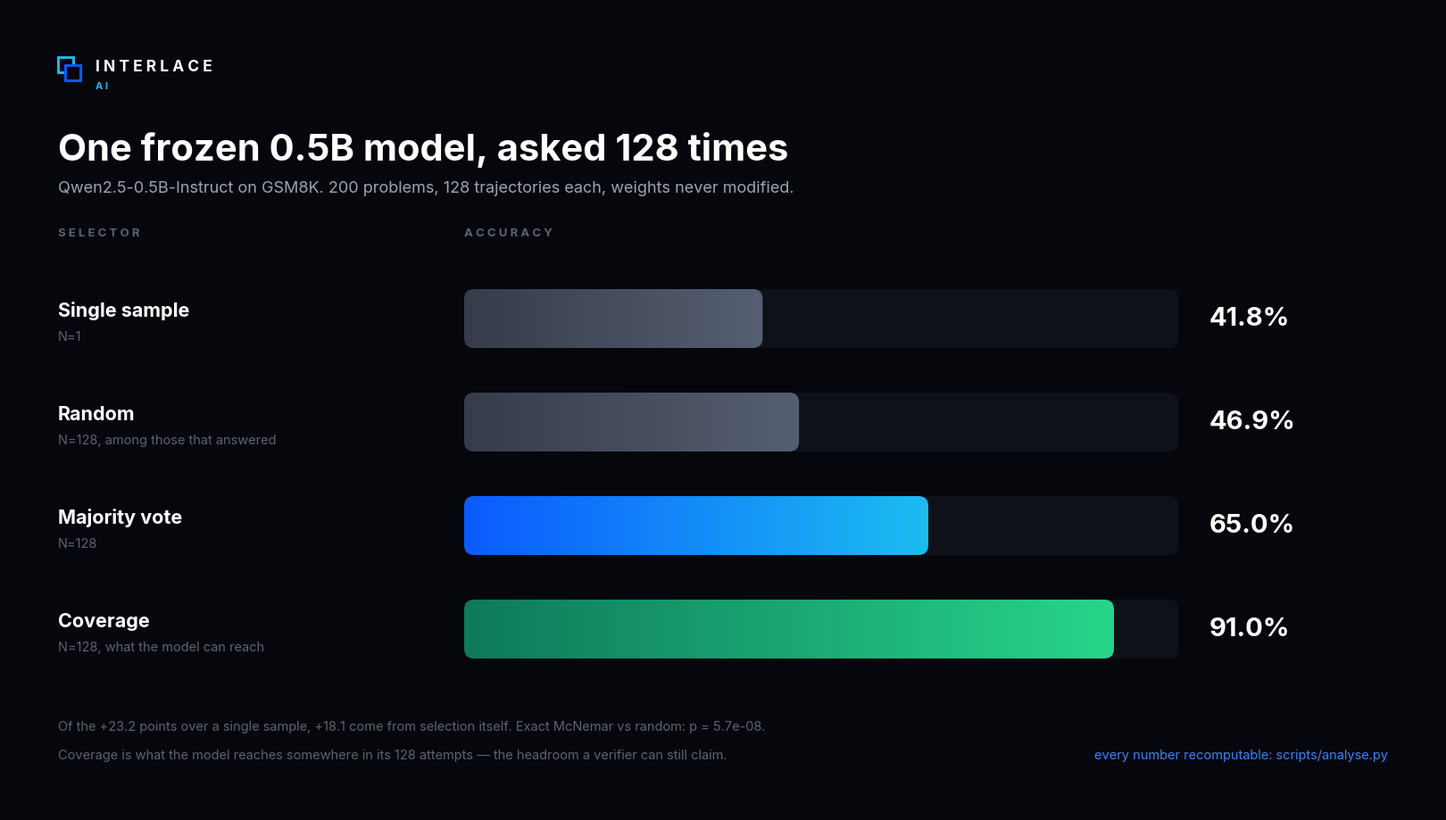

The matplotlib source for this figure:
# -*- coding: utf-8 -*-
"""Grafico 1.1: de donde viene la ganancia, con el baseline aleatorio."""
import json, os
import matplotlib; matplotlib.use("Agg")
from matplotlib import font_manager
from matplotlib.colors import LinearSegmentedColormap
from matplotlib.patches import FancyBboxPatch, Rectangle
import matplotlib.pyplot as plt, numpy as np

FONDO, TRACK = "#06070d", "#0f1119"
GRIS  = ("#363c4a", "#565e72")
AZUL  = ("#0b5bff", "#1cbcf0")
VERDE = ("#0e795b", "#28d58b")
BLANCO, TENUE, NOTA, ENLACE = "#ffffff", "#9aa4b0", "#5c6470", "#3b82f6"

FILAS = [
    ("Single sample",  "N=1",                             41.8, GRIS),
    ("Random",         "N=128, among those that answered", 46.9, GRIS),
    ("Majority vote",  "N=128",                           65.0, AZUL),
    ("Coverage",       "N=128, what the model can reach", 91.0, VERDE),
]
TITULO = "One frozen 0.5B model, asked 128 times"
SUB = ("Qwen2.5-0.5B-Instruct on GSM8K. 200 problems, 128 trajectories each, "
       "weights never modified.")
NOTAS = [
    "Of the +23.2 points over a single sample, +18.1 come from selection itself. Exact McNemar vs random: p = 5.7e-08.",
    "Coverage is what the model reaches somewhere in its 128 attempts — the headroom a verifier can still claim.",
]

def deg(c0,c1): return LinearSegmentedColormap.from_list("g",[c0,c1],N=256)

def barra(ax,x,y,w,h,cols,r=0.11):
    g=np.linspace(0,1,256).reshape(1,-1)
    im=ax.imshow(g,extent=[x,x+w,y,y+h],aspect="auto",cmap=deg(*cols),zorder=3)
    im.set_clip_path(FancyBboxPatch((x+r,y+r),max(w-2*r,.01),h-2*r,
        boxstyle=f"round,pad={r}",linewidth=0,transform=ax.transData))

fig=plt.figure(figsize=(16,9),dpi=100); fig.patch.set_facecolor(FONDO)
ax=fig.add_axes([0,0,1,1]); ax.set_facecolor(FONDO)
ax.set_xlim(0,16); ax.set_ylim(0,9); ax.axis("off")
fam="DejaVu Sans"
for c in ("Segoe UI","Inter","Arial"):
    if any(f.name==c for f in font_manager.fontManager.ttflist): fam=c; break

ax.add_patch(Rectangle((0.55,8.28),0.17,0.17,facecolor="none",edgecolor="#1cbcf0",linewidth=2.1,zorder=5))
ax.add_patch(Rectangle((0.63,8.19),0.17,0.17,facecolor=FONDO,edgecolor="#0b5bff",linewidth=2.1,zorder=6))
ax.text(0.97,8.34,"I N T E R L A C E",color=BLANCO,fontsize=12.5,fontweight="bold",family=fam,va="center")
ax.text(0.97,8.13,"A I",color="#1cbcf0",fontsize=8,fontweight="bold",family=fam,va="center")
ax.text(0.55,7.42,TITULO,color=BLANCO,fontsize=30,fontweight="bold",family=fam,va="center")
ax.text(0.55,6.98,SUB,color=TENUE,fontsize=13,family=fam,va="center")
ax.text(0.55,6.48,"S E L E C T O R",color=NOTA,fontsize=9.5,fontweight="bold",family=fam,va="center")
ax.text(5.10,6.48,"A C C U R A C Y",color=NOTA,fontsize=9.5,fontweight="bold",family=fam,va="center")

x0,x1=5.10,13.10; util=x1-x0; alto=0.66; paso=1.16; tope=5.85
for i,(n,s,v,c) in enumerate(FILAS):
    y=tope-i*paso-alto
    ax.add_patch(FancyBboxPatch((x0+0.11,y+0.11),util-0.22,alto-0.22,
        boxstyle="round,pad=0.11",facecolor=TRACK,edgecolor="none",zorder=2))
    barra(ax,x0,y,util*v/100.0,alto,c)
    ax.text(0.55,y+alto*0.64,n,color=BLANCO,fontsize=15.5,fontweight="bold",family=fam,va="center")
    ax.text(0.55,y+alto*0.20,s,color=NOTA,fontsize=10.5,family=fam,va="center")
    ax.text(13.45,y+alto/2,f"{v:.1f}%",color=BLANCO,fontsize=21,fontweight="bold",family=fam,va="center")

for j,l in enumerate(NOTAS):
    ax.text(0.55,0.95-j*0.32,l,color=NOTA,fontsize=10.5,family=fam,va="center")
ax.text(15.45,0.63,"every number recomputable: scripts/analyse.py",color=ENLACE,
        fontsize=10.5,family=fam,va="center",ha="right")

fig.savefig("08_bars_n128.png",facecolor=FONDO,dpi=100)
print("guardado 08_bars_n128.png")
